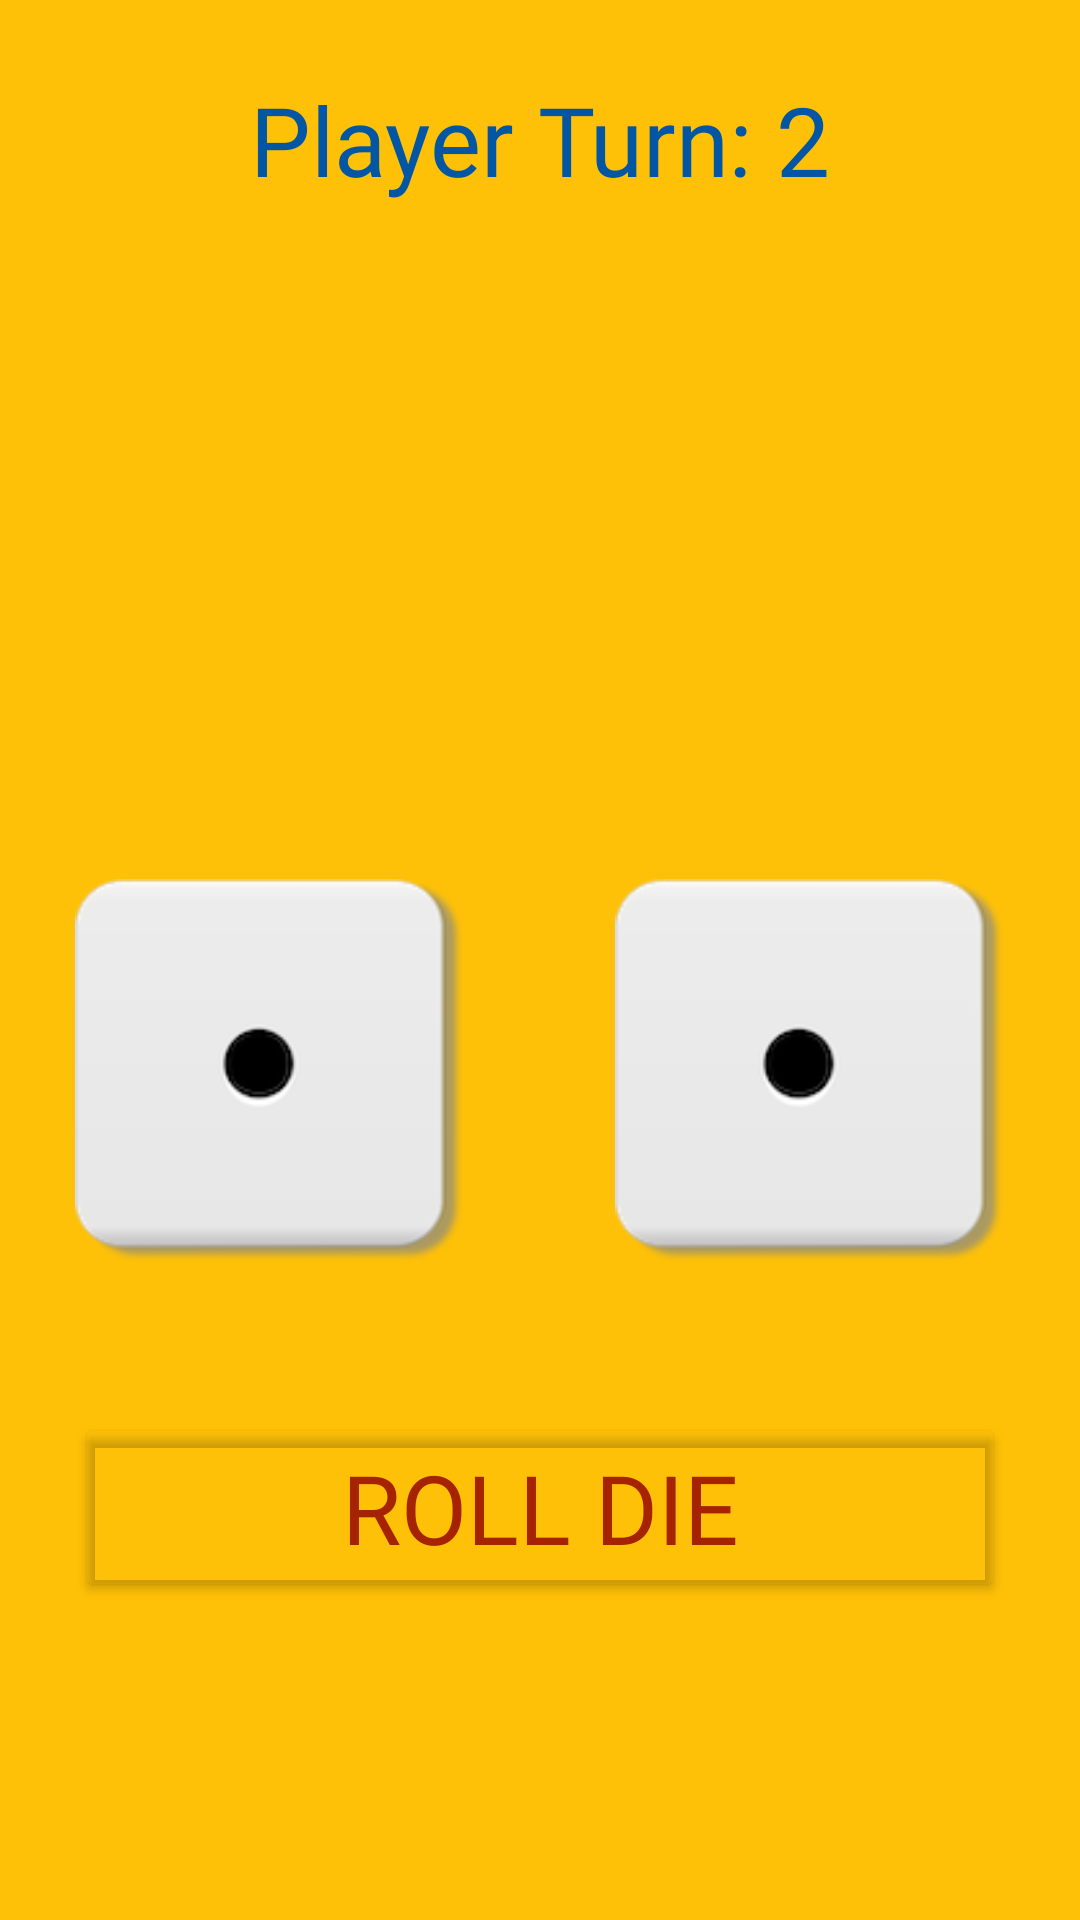

Produce the Android XML layout that renders to this screen, including the resource entries it uses.
<!-- AndroidManifest.xml: application theme Theme.Comp4220project -->
<!-- res/layout/fragment_roll_die.xml -->
<?xml version="1.0" encoding="utf-8"?>
<FrameLayout xmlns:android="http://schemas.android.com/apk/res/android"
    xmlns:tools="http://schemas.android.com/tools"
    android:layout_width="match_parent"
    android:layout_height="match_parent"
    xmlns:app="http://schemas.android.com/apk/res-auto"
    tools:context=".RollDieFragment">

    <LinearLayout
        android:layout_width="match_parent"
        android:layout_height="match_parent"
        android:background="#FFC107"
        android:orientation="vertical"
        tools:ignore="UselessParent">

        <TextView
            android:id="@+id/player_id"
            android:layout_width="match_parent"
            android:layout_height="wrap_content"
            android:layout_margin="25dp"
            android:fontFamily="@font/bungee"
            android:gravity="center"
            android:text="@string/text_player_2_turn"
            android:textColor="#0256a3"
            android:textSize="32sp" />

        <LinearLayout
            android:id="@+id/score_layout"
            android:layout_width="match_parent"
            android:layout_height="wrap_content"

            android:orientation="horizontal">

            <TextView
                android:id="@+id/player_x_score"
                android:layout_width="75dp"
                android:layout_height="125dp"
                android:layout_margin="25dp"
                android:layout_weight="1"
                android:fontFamily="@font/oxanium_bold"
                android:gravity="center"
                android:textColor="@color/red"
                android:textSize="72sp" />

            <TextView
                android:id="@+id/player_y_score"
                android:layout_width="75dp"
                android:layout_height="125dp"
                android:layout_margin="25dp"
                android:layout_weight="1"
                android:fontFamily="@font/oxanium_bold"
                android:gravity="center"
                android:textColor="@color/red"
                android:textSize="72sp" />
        </LinearLayout>

        <LinearLayout
            android:id="@+id/animation_layout"
            android:layout_width="match_parent"
            android:layout_height="wrap_content"

            android:orientation="horizontal">

            <ImageView
                android:id="@+id/die_1_image"
                android:layout_width="wrap_content"
                android:layout_height="wrap_content"
                android:layout_margin="25dp"
                android:layout_weight="1"
                android:adjustViewBounds="true"
                android:contentDescription="@string/text_die_one"
                android:cropToPadding="false"
                android:visibility="visible"
                app:srcCompat="@drawable/one"
                tools:visibility="visible" />

            <ImageView
                android:id="@+id/die_2_image"
                android:layout_width="wrap_content"
                android:layout_height="wrap_content"
                android:layout_margin="25dp"
                android:layout_weight="1"
                android:adjustViewBounds="true"
                android:contentDescription="@string/text_die_two"
                android:visibility="visible"
                app:srcCompat="@drawable/one"
                tools:visibility="visible" />
        </LinearLayout>

        <Button
            android:id="@+id/continueButton"
            style="@style/game_option_buttons_style"
            android:layout_width="match_parent"
            android:layout_height="wrap_content"
            android:soundEffectsEnabled="false"
            android:layout_margin="25dp"
            android:text="@string/text_roll_die"
            android:textSize="32sp"
            tools:ignore="VisualLintButtonSize" />

    </LinearLayout>



</FrameLayout>
<!-- resources referenced by this layout -->
<resources>
  <color name="red">#FF0000</color>
  <!-- drawable one: png bitmap (drawable, 6973 bytes) -->
  <string name="text_die_one">Die 1</string>
  <string name="text_die_two">Die 2</string>
  <string name="text_player_2_turn">Player Turn: 2</string>
  <string name="text_roll_die">Roll Die</string>
  <style name="game_option_buttons_style">
          <item name="android:layout_width">match_parent</item>
          <item name="android:layout_height">wrap_content</item>
          <item name="android:textSize">36sp</item>
          <item name="fontFamily">@font/bungee</item>
          <item name="backgroundTint">#00000000</item>
          <item name="android:textColor">#A62302</item>
      </style>
  <style name="Theme.Comp4220project" parent="Theme.MaterialComponents.DayNight.DarkActionBar">
          
          <item name="colorPrimary">@color/purple_500</item>
          <item name="colorPrimaryVariant">@color/purple_700</item>
          <item name="colorOnPrimary">@color/white</item>
          
          <item name="colorSecondary">@color/teal_200</item>
          <item name="colorSecondaryVariant">@color/teal_700</item>
          <item name="colorOnSecondary">@color/black</item>
          
          <item name="android:statusBarColor">?attr/colorPrimaryVariant</item>
          
      </style>
  <color name="purple_500">#FF6200EE</color>
  <color name="purple_700">#FF3700B3</color>
  <color name="white">#FFFFFFFF</color>
  <color name="teal_200">#FF03DAC5</color>
  <color name="teal_700">#FF018786</color>
  <color name="black">#FF000000</color>
</resources>
